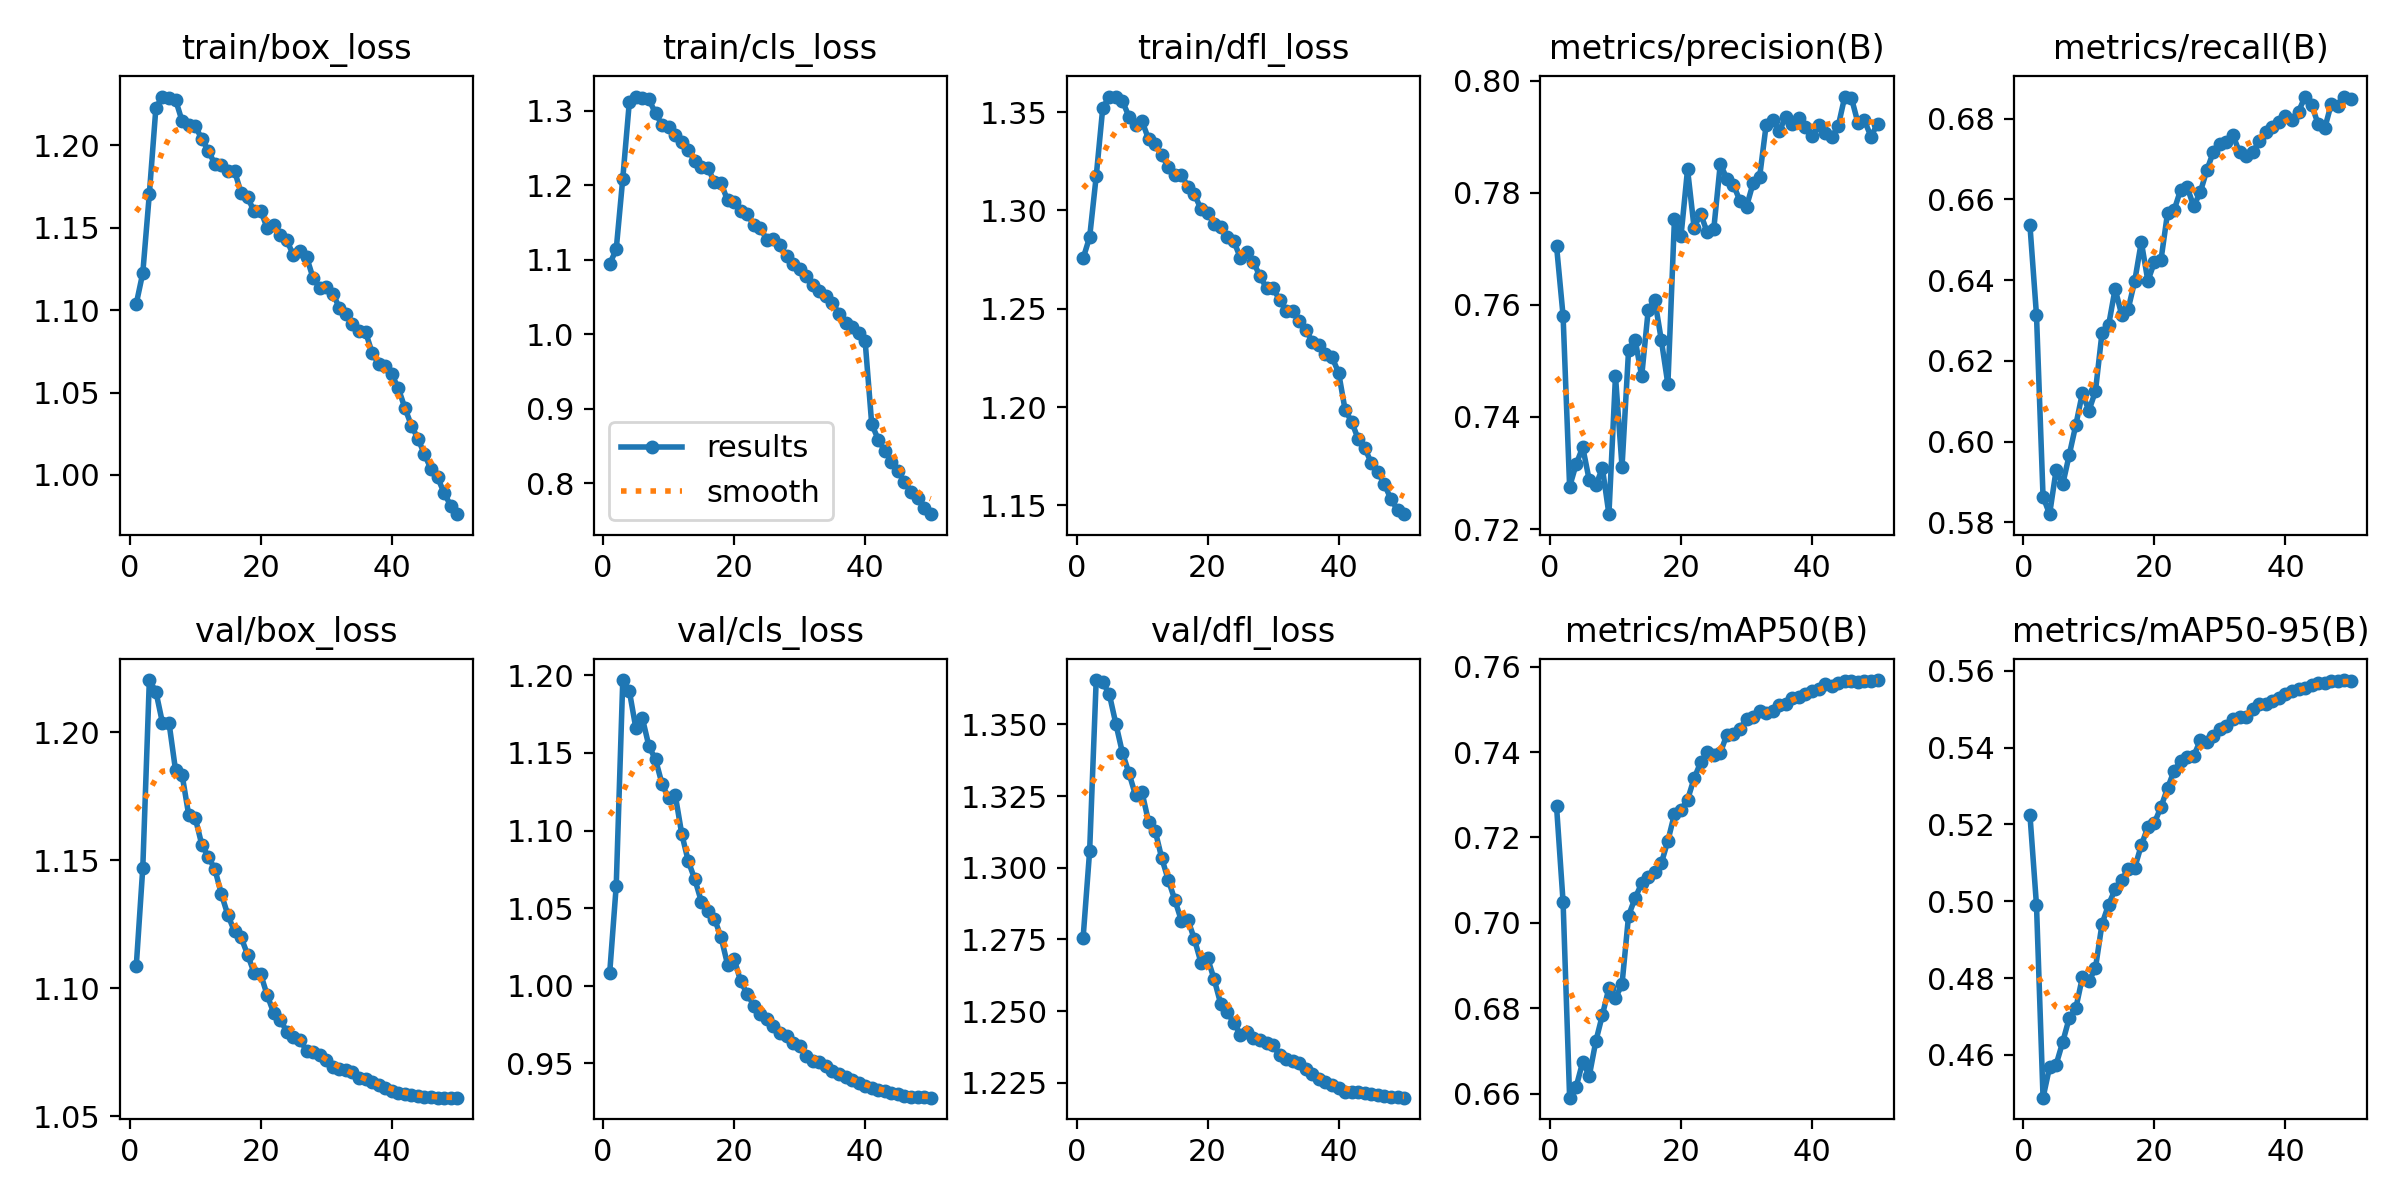

The table this chart was drawn from, first rows:
epoch, time, train/box_loss, train/cls_loss, train/dfl_loss, metrics/precision(B), metrics/recall(B), metrics/mAP50(B), metrics/mAP50-95(B), val/box_loss, val/cls_loss, val/dfl_loss, lr/pg0, lr/pg1, lr/pg2
1, 441.4, 1.104, 1.094, 1.276, 0.7705, 0.6536, 0.7274, 0.5225, 1.109, 1.008, 1.275, 0.003331, 0.003331, 0.003331
2, 856.8, 1.123, 1.114, 1.286, 0.7581, 0.6313, 0.7049, 0.499, 1.147, 1.064, 1.306, 0.006533, 0.006533, 0.006533
3, 1261, 1.171, 1.209, 1.317, 0.7276, 0.5864, 0.6591, 0.4489, 1.22, 1.197, 1.365, 0.009602, 0.009602, 0.009602
4, 1661, 1.223, 1.312, 1.352, 0.7316, 0.582, 0.6616, 0.4568, 1.216, 1.19, 1.365, 0.009406, 0.009406, 0.009406
5, 2063, 1.23, 1.319, 1.358, 0.7346, 0.593, 0.6675, 0.4575, 1.204, 1.166, 1.361, 0.009208, 0.009208, 0.009208
6, 2466, 1.228, 1.318, 1.358, 0.7287, 0.5894, 0.6642, 0.4633, 1.204, 1.172, 1.35, 0.00901, 0.00901, 0.00901
7, 2869, 1.228, 1.315, 1.356, 0.7278, 0.5968, 0.6723, 0.4696, 1.185, 1.154, 1.34, 0.008812, 0.008812, 0.008812
8, 3271, 1.215, 1.297, 1.348, 0.7309, 0.6041, 0.6784, 0.4721, 1.183, 1.146, 1.333, 0.008614, 0.008614, 0.008614
9, 3671, 1.212, 1.281, 1.343, 0.7227, 0.612, 0.6848, 0.4802, 1.168, 1.13, 1.325, 0.008416, 0.008416, 0.008416
10, 4072, 1.212, 1.278, 1.345, 0.7473, 0.6077, 0.6824, 0.4792, 1.167, 1.121, 1.326, 0.008218, 0.008218, 0.008218
11, 4475, 1.204, 1.268, 1.336, 0.7311, 0.6125, 0.6856, 0.4826, 1.156, 1.123, 1.316, 0.00802, 0.00802, 0.00802
12, 4878, 1.197, 1.258, 1.334, 0.7519, 0.6269, 0.7017, 0.4941, 1.151, 1.098, 1.313, 0.007822, 0.007822, 0.007822
13, 5278, 1.189, 1.247, 1.328, 0.7538, 0.6288, 0.7058, 0.4991, 1.147, 1.08, 1.303, 0.007624, 0.007624, 0.007624
14, 5677, 1.188, 1.233, 1.322, 0.7473, 0.6378, 0.7093, 0.5031, 1.137, 1.069, 1.296, 0.007426, 0.007426, 0.007426
15, 6077, 1.185, 1.224, 1.318, 0.7591, 0.6315, 0.7108, 0.5057, 1.129, 1.054, 1.289, 0.007228, 0.007228, 0.007228
16, 6477, 1.184, 1.223, 1.318, 0.7608, 0.6329, 0.712, 0.5083, 1.122, 1.048, 1.282, 0.00703, 0.00703, 0.00703
17, 6876, 1.171, 1.204, 1.312, 0.7537, 0.6398, 0.714, 0.5088, 1.12, 1.043, 1.282, 0.006832, 0.006832, 0.006832
18, 7276, 1.168, 1.203, 1.308, 0.7458, 0.6495, 0.7192, 0.5146, 1.113, 1.031, 1.275, 0.006634, 0.006634, 0.006634
19, 7678, 1.16, 1.18, 1.301, 0.7752, 0.6398, 0.7254, 0.5193, 1.106, 1.014, 1.267, 0.006436, 0.006436, 0.006436
20, 8080, 1.16, 1.177, 1.299, 0.7722, 0.6444, 0.7265, 0.5204, 1.105, 1.017, 1.268, 0.006238, 0.006238, 0.006238
21, 8482, 1.15, 1.165, 1.293, 0.7842, 0.645, 0.7288, 0.5246, 1.097, 1.003, 1.261, 0.00604, 0.00604, 0.00604
22, 8881, 1.152, 1.161, 1.292, 0.7738, 0.6566, 0.7338, 0.5294, 1.09, 0.9947, 1.253, 0.005842, 0.005842, 0.005842
23, 9282, 1.145, 1.147, 1.286, 0.7762, 0.6573, 0.7376, 0.534, 1.088, 0.9872, 1.25, 0.005644, 0.005644, 0.005644
24, 9685, 1.142, 1.143, 1.284, 0.7729, 0.6624, 0.7399, 0.5365, 1.083, 0.9816, 1.246, 0.005446, 0.005446, 0.005446
25, 10087, 1.133, 1.126, 1.276, 0.7735, 0.663, 0.7393, 0.5376, 1.081, 0.9787, 1.242, 0.005248, 0.005248, 0.005248
26, 10488, 1.136, 1.127, 1.279, 0.7851, 0.6583, 0.7398, 0.5378, 1.08, 0.9742, 1.243, 0.00505, 0.00505, 0.00505
27, 10891, 1.132, 1.119, 1.274, 0.7825, 0.6618, 0.744, 0.5419, 1.076, 0.9697, 1.241, 0.004852, 0.004852, 0.004852
28, 11292, 1.119, 1.105, 1.267, 0.7814, 0.6672, 0.7442, 0.5416, 1.075, 0.9676, 1.24, 0.004654, 0.004654, 0.004654
29, 11692, 1.113, 1.094, 1.261, 0.7785, 0.6718, 0.7455, 0.5431, 1.074, 0.9633, 1.239, 0.004456, 0.004456, 0.004456
30, 12096, 1.114, 1.087, 1.26, 0.7775, 0.6736, 0.7477, 0.5449, 1.072, 0.961, 1.238, 0.004258, 0.004258, 0.004258
31, 12498, 1.11, 1.078, 1.255, 0.7817, 0.6742, 0.7482, 0.5457, 1.069, 0.955, 1.235, 0.00406, 0.00406, 0.00406
32, 12898, 1.102, 1.066, 1.249, 0.7828, 0.6758, 0.7497, 0.5476, 1.069, 0.9514, 1.233, 0.003862, 0.003862, 0.003862
33, 13298, 1.098, 1.058, 1.249, 0.7921, 0.6716, 0.749, 0.5479, 1.068, 0.9505, 1.232, 0.003664, 0.003664, 0.003664
34, 13697, 1.092, 1.051, 1.244, 0.793, 0.6708, 0.7496, 0.5479, 1.067, 0.9483, 1.232, 0.003466, 0.003466, 0.003466
35, 14096, 1.087, 1.042, 1.239, 0.791, 0.6716, 0.7511, 0.5502, 1.065, 0.9448, 1.23, 0.003268, 0.003268, 0.003268
36, 14498, 1.087, 1.028, 1.233, 0.7936, 0.6745, 0.7513, 0.5513, 1.065, 0.9431, 1.228, 0.00307, 0.00307, 0.00307
37, 14900, 1.074, 1.014, 1.232, 0.7923, 0.6766, 0.7526, 0.5514, 1.064, 0.9409, 1.226, 0.002872, 0.002872, 0.002872
38, 15301, 1.067, 1.01, 1.227, 0.7932, 0.6778, 0.7529, 0.5521, 1.062, 0.9391, 1.225, 0.002674, 0.002674, 0.002674
39, 15703, 1.066, 1.001, 1.225, 0.7917, 0.6791, 0.7536, 0.5531, 1.061, 0.937, 1.224, 0.002476, 0.002476, 0.002476
40, 16105, 1.061, 0.9902, 1.218, 0.7901, 0.6806, 0.7543, 0.5539, 1.06, 0.9356, 1.223, 0.002278, 0.002278, 0.002278
41, 16540, 1.053, 0.8793, 1.198, 0.7921, 0.6798, 0.7547, 0.5548, 1.059, 0.9342, 1.222, 0.00208, 0.00208, 0.00208
42, 16939, 1.041, 0.8583, 1.193, 0.7906, 0.6817, 0.7559, 0.5553, 1.059, 0.9331, 1.222, 0.001882, 0.001882, 0.001882
43, 17336, 1.03, 0.8431, 1.184, 0.7899, 0.6855, 0.7554, 0.5555, 1.058, 0.932, 1.222, 0.001684, 0.001684, 0.001684
44, 17734, 1.022, 0.8289, 1.179, 0.7919, 0.6833, 0.756, 0.5563, 1.058, 0.9306, 1.221, 0.001486, 0.001486, 0.001486
45, 18130, 1.013, 0.8157, 1.172, 0.7971, 0.6786, 0.7567, 0.5569, 1.058, 0.93, 1.221, 0.001288, 0.001288, 0.001288
46, 18526, 1.004, 0.802, 1.167, 0.797, 0.6776, 0.7565, 0.5569, 1.057, 0.9292, 1.221, 0.00109, 0.00109, 0.00109
47, 18923, 0.9986, 0.788, 1.161, 0.7925, 0.6837, 0.7565, 0.5574, 1.057, 0.9284, 1.22, 0.000892, 0.000892, 0.000892
48, 19319, 0.989, 0.7793, 1.153, 0.7929, 0.683, 0.7567, 0.5573, 1.057, 0.9286, 1.22, 0.000694, 0.000694, 0.000694
49, 19716, 0.9814, 0.7669, 1.148, 0.79, 0.6854, 0.7567, 0.5576, 1.057, 0.9283, 1.22, 0.000496, 0.000496, 0.000496
50, 20112, 0.9762, 0.7582, 1.145, 0.7923, 0.6849, 0.7569, 0.5574, 1.057, 0.9278, 1.22, 0.000298, 0.000298, 0.000298
